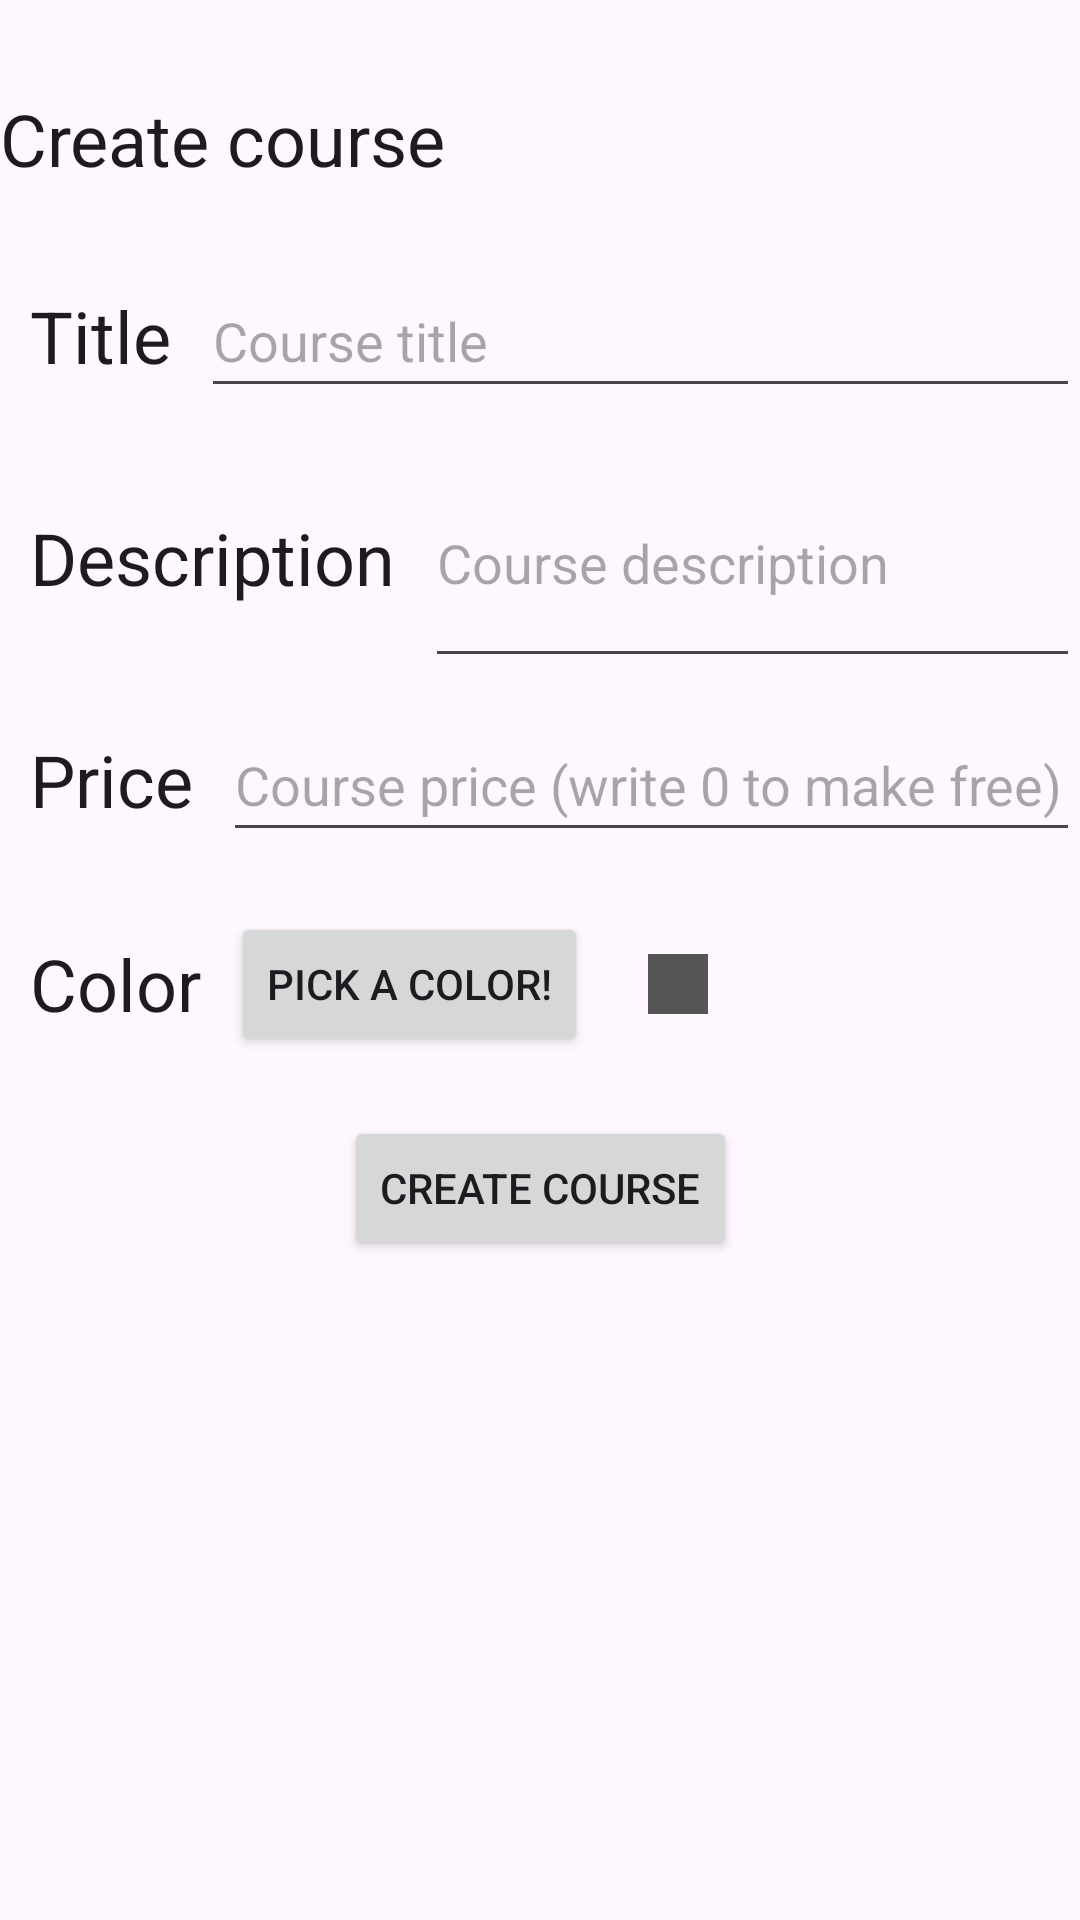

Here is an Android app screen rendered from its layout file. Give the layout XML and the strings, colors and styles it references.
<!-- AndroidManifest.xml: application theme Theme.LQRLMobile -->
<!-- res/layout/create_course_fragment.xml -->
<?xml version="1.0" encoding="utf-8"?>
<androidx.constraintlayout.widget.ConstraintLayout xmlns:android="http://schemas.android.com/apk/res/android"
    android:layout_width="match_parent"
    android:layout_height="match_parent"
    xmlns:app="http://schemas.android.com/apk/res-auto">

    <TextView
        android:id="@+id/create_course_"
        android:layout_width="match_parent"
        android:layout_height="48dp"
        android:text="@string/create_course"
        android:layout_marginTop="30dp"
        app:layout_constraintTop_toTopOf="parent"
        app:layout_constraintLeft_toLeftOf="parent"
        style="@style/TextAppearance.AppCompat.Headline" />

    <LinearLayout
        android:layout_width="match_parent"
        android:layout_height="wrap_content"
        android:orientation="horizontal"
        app:layout_constraintTop_toBottomOf="@id/create_course_"
        android:id="@+id/layout_title"
        android:gravity="center">
        <TextView
            android:layout_width="wrap_content"
            android:layout_height="48dp"
            android:text="@string/title"
            android:gravity="center"
            style="@style/TextAppearance.AppCompat.Headline"
            android:id="@+id/create_course_title"
            android:layout_margin="10dp"
            />

        <EditText
            android:layout_width="match_parent"
            android:layout_height="48dp"
            android:hint="@string/course_title"
            android:id="@+id/edit_create_course_title"/>
    </LinearLayout>

    <LinearLayout
        android:layout_width="match_parent"
        android:layout_height="wrap_content"
        android:orientation="horizontal"
        app:layout_constraintTop_toBottomOf="@id/layout_title"
        android:gravity="center"
        android:id="@+id/layout_desc">
        <TextView
            android:layout_width="wrap_content"
            android:layout_height="48dp"
            android:text="@string/description"
            android:gravity="center"
            style="@style/TextAppearance.AppCompat.Headline"
            android:id="@+id/create_course_desc"
            android:layout_margin="10dp"
            />

        <EditText
            android:layout_width="match_parent"
            android:layout_height="80dp"
            android:hint="@string/course_description"
            android:id="@+id/edit_create_course_desc"
            android:inputType="text|textMultiLine"/>
    </LinearLayout>

    <LinearLayout
        android:layout_width="match_parent"
        android:layout_height="wrap_content"
        android:orientation="horizontal"
        app:layout_constraintTop_toBottomOf="@id/layout_desc"
        android:id="@+id/layout_price"
        android:gravity="center">
        <TextView
            android:layout_width="wrap_content"
            android:layout_height="48dp"
            android:text="@string/price"
            android:gravity="center"
            style="@style/TextAppearance.AppCompat.Headline"
            android:id="@+id/create_course_price"
            android:layout_margin="10dp"
            />

        <EditText
            android:layout_width="match_parent"
            android:layout_height="48dp"
            android:hint="@string/course_price_write_0_to_make_free"
            android:inputType="numberDecimal"
            android:id="@+id/edit_create_course_price"/>
    </LinearLayout>

    <LinearLayout
        android:layout_width="match_parent"
        android:layout_height="wrap_content"
        android:orientation="horizontal"
        app:layout_constraintTop_toBottomOf="@id/layout_price"
        android:id="@+id/layout_color"
        android:gravity="center_vertical">
        <TextView
            android:layout_width="wrap_content"
            android:layout_height="48dp"
            android:text="@string/color"
            android:gravity="center"
            style="@style/TextAppearance.AppCompat.Headline"
            android:id="@+id/create_course_color"
            android:layout_margin="10dp"
            />

        <androidx.appcompat.widget.AppCompatButton
            android:id="@+id/create_course_pick_color_btn"
            android:layout_width="wrap_content"
            android:layout_height="wrap_content"
            android:text="@string/pick_a_color"/>

        
        <View
            android:id="@+id/create_course_color_demo"
            android:layout_width="20dp"
            android:layout_height="20dp"
            android:layout_margin="20dp"
            android:background="@drawable/square_bg" />

    </LinearLayout>

    <androidx.appcompat.widget.AppCompatButton
        android:id="@+id/create_course_btn"
        android:layout_width="wrap_content"
        android:layout_height="wrap_content"
        android:text="@string/create_course"
        app:layout_constraintTop_toBottomOf="@id/layout_color"
        app:layout_constraintLeft_toLeftOf="parent"
        app:layout_constraintRight_toRightOf="parent"
        android:layout_marginTop="10dp"/>

</androidx.constraintlayout.widget.ConstraintLayout>
<!-- resources referenced by this layout -->
<resources>
  <!-- drawable square_bg (drawable) -->
  <shape xmlns:android="http://schemas.android.com/apk/res/android"
      android:shape="rectangle">
      <solid android:color="#555555" />
      <size
          android:width="40dp"
          android:height="40dp" />
  </shape>
  <string name="color">Color</string>
  <string name="course_description">Course description</string>
  <string name="course_price_write_0_to_make_free">Course price (write 0 to make free)</string>
  <string name="course_title">Course title</string>
  <string name="create_course">Create course</string>
  <string name="description">Description</string>
  <string name="pick_a_color">Pick a color!</string>
  <string name="price">Price</string>
  <string name="title">Title</string>
  <style name="Theme.LQRLMobile" parent="Base.Theme.LQRLMobile" />
  <style name="Base.Theme.LQRLMobile" parent="Theme.Material3.DayNight.NoActionBar">
          
          
      </style>
</resources>
